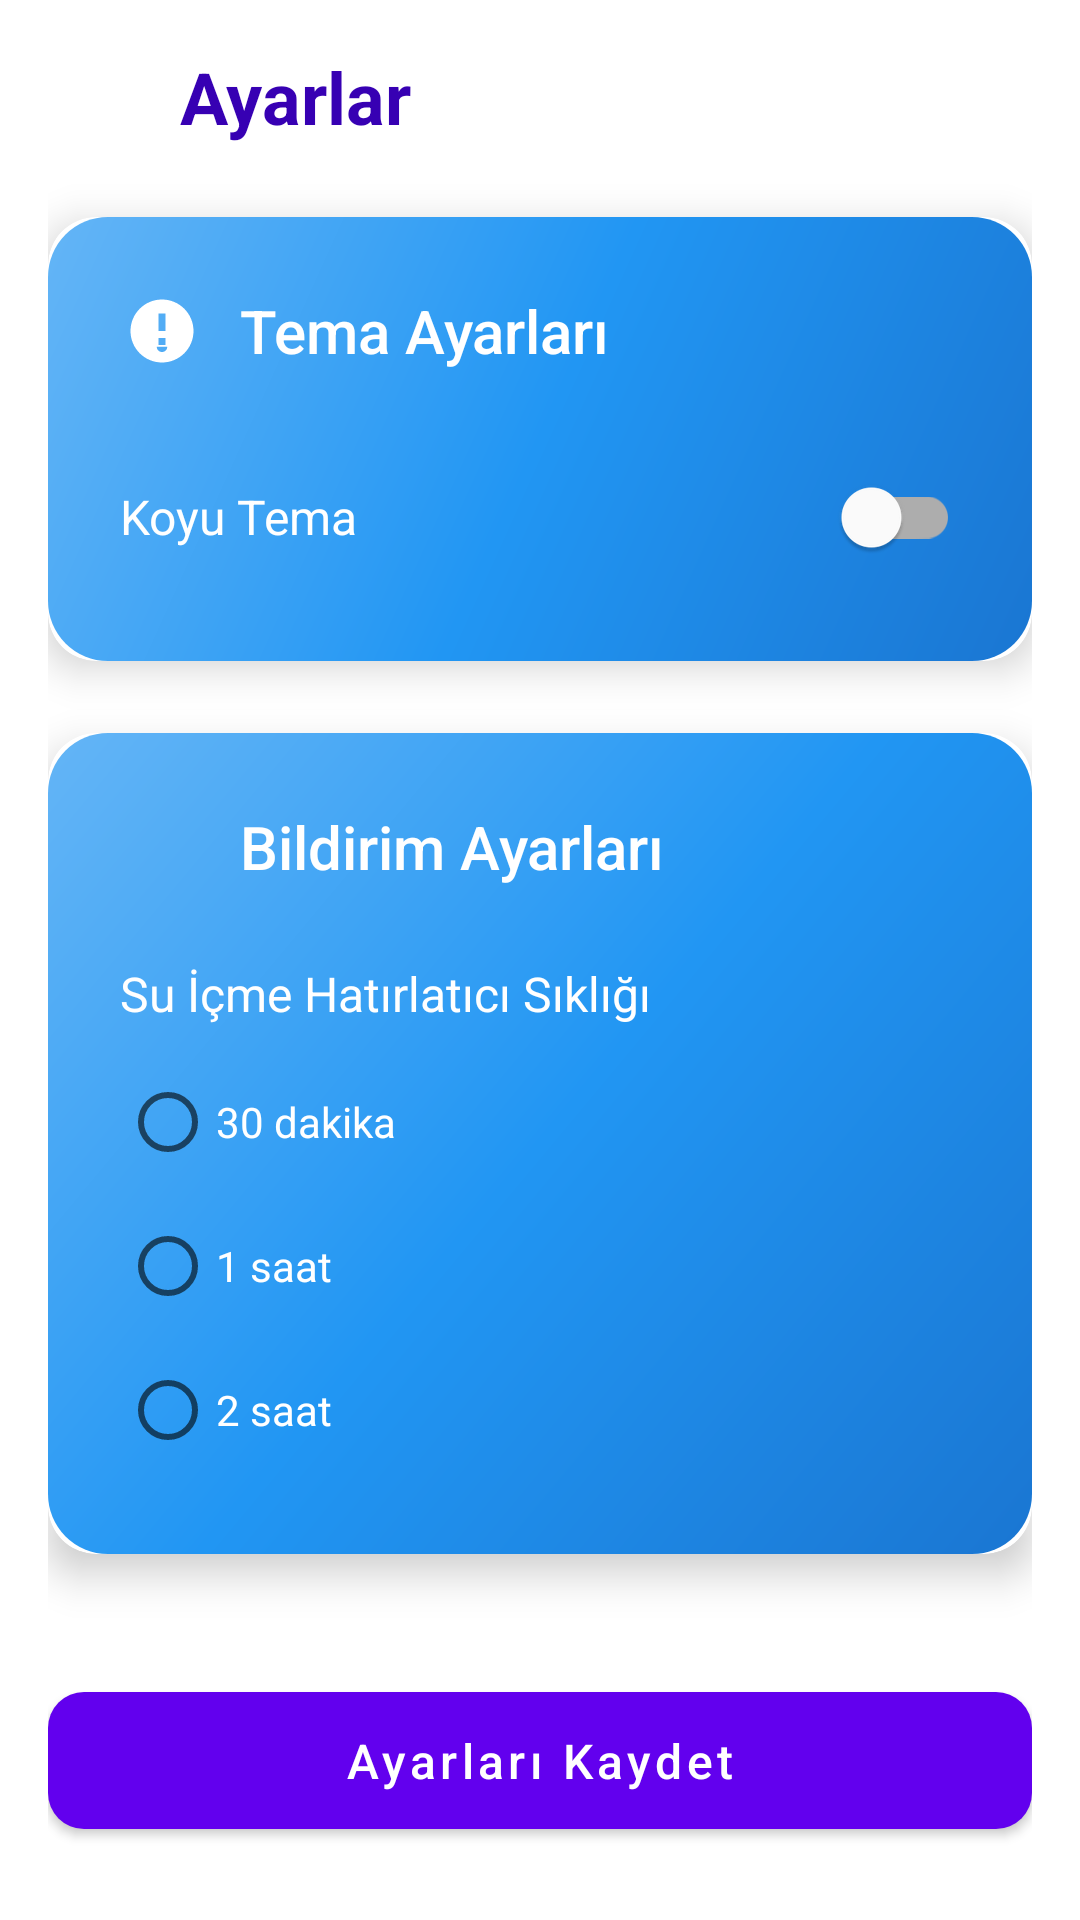

This screen was rendered from an Android layout file. Write that file and the resources it references.
<!-- AndroidManifest.xml: application theme Theme.SaglikliYasam -->
<!-- res/layout/fragment_settings.xml -->
<?xml version="1.0" encoding="utf-8"?>
<ScrollView xmlns:android="http://schemas.android.com/apk/res/android"
    xmlns:app="http://schemas.android.com/apk/res-auto"
    android:layout_width="match_parent"
    android:layout_height="match_parent"
    android:fillViewport="true">

    <LinearLayout
        android:layout_width="match_parent"
        android:layout_height="wrap_content"
        android:orientation="vertical"
        android:padding="16dp">

        <LinearLayout
            android:layout_width="match_parent"
            android:layout_height="wrap_content"
            android:orientation="horizontal"
            android:gravity="center_vertical"
            android:layout_marginBottom="24dp">

            <ImageView
                android:layout_width="32dp"
                android:layout_height="32dp"
                android:src="@drawable/ic_settings"
                android:tint="@color/purple_700"
                android:layout_marginEnd="12dp" />

            <TextView
                android:layout_width="wrap_content"
                android:layout_height="wrap_content"
                android:text="Ayarlar"
                android:textSize="24sp"
                android:textStyle="bold"
                android:textColor="@color/purple_700" />
        </LinearLayout>

        
        <androidx.cardview.widget.CardView
            android:layout_width="match_parent"
            android:layout_height="wrap_content"
            android:layout_marginBottom="24dp"
            app:cardCornerRadius="16dp"
            app:cardElevation="8dp">

            <LinearLayout
                android:layout_width="match_parent"
                android:layout_height="wrap_content"
                android:orientation="vertical"
                android:background="@drawable/modern_card_gradient"
                android:padding="24dp">

                <LinearLayout
                    android:layout_width="match_parent"
                    android:layout_height="wrap_content"
                    android:orientation="horizontal">

                    <ImageView
                        android:layout_width="28dp"
                        android:layout_height="28dp"
                        android:src="@drawable/ic_theme"
                        android:tint="@android:color/white"
                        android:layout_marginEnd="12dp"
                        android:layout_gravity="center_vertical"/>

                    <TextView
                        android:layout_width="wrap_content"
                        android:layout_height="wrap_content"
                        android:text="Tema Ayarları"
                        android:textColor="@android:color/white"
                        android:textSize="20sp"
                        android:fontFamily="sans-serif-medium"
                        android:layout_gravity="center_vertical"/>
                </LinearLayout>

                <LinearLayout
                    android:layout_width="match_parent"
                    android:layout_height="wrap_content"
                    android:orientation="horizontal"
                    android:gravity="center_vertical"
                    android:layout_marginTop="24dp">

                    <TextView
                        android:layout_width="0dp"
                        android:layout_height="wrap_content"
                        android:layout_weight="1"
                        android:text="Koyu Tema"
                        android:textColor="@android:color/white"
                        android:textSize="16sp"
                        android:fontFamily="sans-serif" />

                    <com.google.android.material.switchmaterial.SwitchMaterial
                        android:id="@+id/switchDarkTheme"
                        android:layout_width="wrap_content"
                        android:layout_height="wrap_content"
                        android:checked="false"/>
                </LinearLayout>
            </LinearLayout>
        </androidx.cardview.widget.CardView>

        
        <androidx.cardview.widget.CardView
            android:layout_width="match_parent"
            android:layout_height="wrap_content"
            android:layout_marginBottom="24dp"
            app:cardCornerRadius="16dp"
            app:cardElevation="8dp">

            <LinearLayout
                android:layout_width="match_parent"
                android:layout_height="wrap_content"
                android:orientation="vertical"
                android:background="@drawable/modern_card_gradient"
                android:padding="24dp">

                <LinearLayout
                    android:layout_width="match_parent"
                    android:layout_height="wrap_content"
                    android:orientation="horizontal">

                    <ImageView
                        android:layout_width="28dp"
                        android:layout_height="28dp"
                        android:src="@drawable/ic_notifications"
                        android:tint="@android:color/white"
                        android:layout_marginEnd="12dp"
                        android:layout_gravity="center_vertical"/>

                    <TextView
                        android:layout_width="wrap_content"
                        android:layout_height="wrap_content"
                        android:text="Bildirim Ayarları"
                        android:textColor="@android:color/white"
                        android:textSize="20sp"
                        android:fontFamily="sans-serif-medium"
                        android:layout_gravity="center_vertical"/>
                </LinearLayout>

                
                <LinearLayout
                    android:layout_width="match_parent"
                    android:layout_height="wrap_content"
                    android:orientation="vertical"
                    android:layout_marginTop="24dp">

                    <TextView
                        android:layout_width="wrap_content"
                        android:layout_height="wrap_content"
                        android:text="Su İçme Hatırlatıcı Sıklığı"
                        android:textColor="@android:color/white"
                        android:textSize="16sp"
                        android:fontFamily="sans-serif" />

                    <RadioGroup
                        android:id="@+id/radioGroupWaterReminder"
                        android:layout_width="match_parent"
                        android:layout_height="wrap_content"
                        android:orientation="vertical"
                        android:layout_marginTop="8dp">

                        <RadioButton
                            android:id="@+id/radio30Min"
                            android:layout_width="wrap_content"
                            android:layout_height="wrap_content"
                            android:text="30 dakika"
                            android:textColor="@android:color/white" />

                        <RadioButton
                            android:id="@+id/radio1Hour"
                            android:layout_width="wrap_content"
                            android:layout_height="wrap_content"
                            android:text="1 saat"
                            android:textColor="@android:color/white" />

                        <RadioButton
                            android:id="@+id/radio2Hour"
                            android:layout_width="wrap_content"
                            android:layout_height="wrap_content"
                            android:text="2 saat"
                            android:textColor="@android:color/white" />
                    </RadioGroup>
                </LinearLayout>
            </LinearLayout>
        </androidx.cardview.widget.CardView>

        
        <com.google.android.material.button.MaterialButton
            android:id="@+id/buttonSaveSettings"
            android:layout_width="match_parent"
            android:layout_height="wrap_content"
            android:text="Ayarları Kaydet"
            android:textAllCaps="false"
            android:textSize="16sp"
            app:cornerRadius="12dp"
            app:backgroundTint="@color/purple_500"
            android:layout_marginTop="16dp"
            android:padding="12dp"/>

    </LinearLayout>
</ScrollView>
<!-- resources referenced by this layout -->
<resources>
  <!-- drawable ic_theme (drawable) -->
  <vector xmlns:android="http://schemas.android.com/apk/res/android"
      android:width="24dp"
      android:height="24dp"
      android:viewportWidth="24"
      android:viewportHeight="24">
      <path
          android:fillColor="#FFFFFF"
          android:pathData="M12,3c-4.97,0 -9,4.03 -9,9s4.03,9 9,9s9,-4.03 9,-9s-4.03,-9 -9,-9zM12,18c-0.83,0 -1.5,-0.67 -1.5,-1.5h3c0,0.83 -0.67,1.5 -1.5,1.5zM13,16h-2v-2h2v2zM13,12h-2L11,7h2v5z"/>
  </vector>
  <!-- drawable modern_card_gradient (drawable) -->
  <?xml version="1.0" encoding="utf-8"?>
  <shape xmlns:android="http://schemas.android.com/apk/res/android"
      android:shape="rectangle">
      <gradient
          android:angle="135"
          android:startColor="#1A76D2"
          android:centerColor="#2196F3" 
          android:endColor="#64B5F6"
          android:type="linear" />
      <corners android:radius="20dp" />
  </shape>
  <style name="Theme.SaglikliYasam" parent="Theme.MaterialComponents.DayNight.DarkActionBar">
          
          <item name="colorPrimary">@color/purple_500</item>
          <item name="colorPrimaryVariant">@color/purple_700</item>
          <item name="colorOnPrimary">@color/white</item>
          
          <item name="colorSecondary">@color/teal_200</item>
          <item name="colorSecondaryVariant">@color/teal_700</item>
          <item name="colorOnSecondary">@color/black</item>
          
          <item name="android:statusBarColor">?attr/colorPrimaryVariant</item>
          
      </style>
  <!-- not gathered from this repository: default colours our renderer supplied (Android Studio template values) -->
  <color name="purple_500">#FF6200EE</color>
  <color name="purple_700">#FF3700B3</color>
  <color name="teal_200">#FF03DAC5</color>
  <color name="teal_700">#FF018786</color>
  <color name="black">#FF000000</color>
  <color name="white">#FFFFFFFF</color>
</resources>
